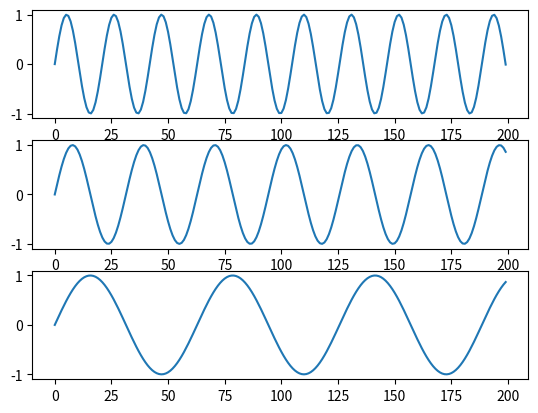

The script that saved this image:
import numpy as np
import matplotlib.pyplot as plt

#sequence from 0 to 20
x = np.arange(0,20,.1)
plt.subplot(3,1,1)
#triple the frequency
plt.plot(np.sin(3 * x))
plt.subplot(3,1,2)
#double the frequency
plt.plot(np.sin(2 * x))
plt.subplot(3,1,3)
#the original
plt.plot(np.sin(x))
plt.show()
